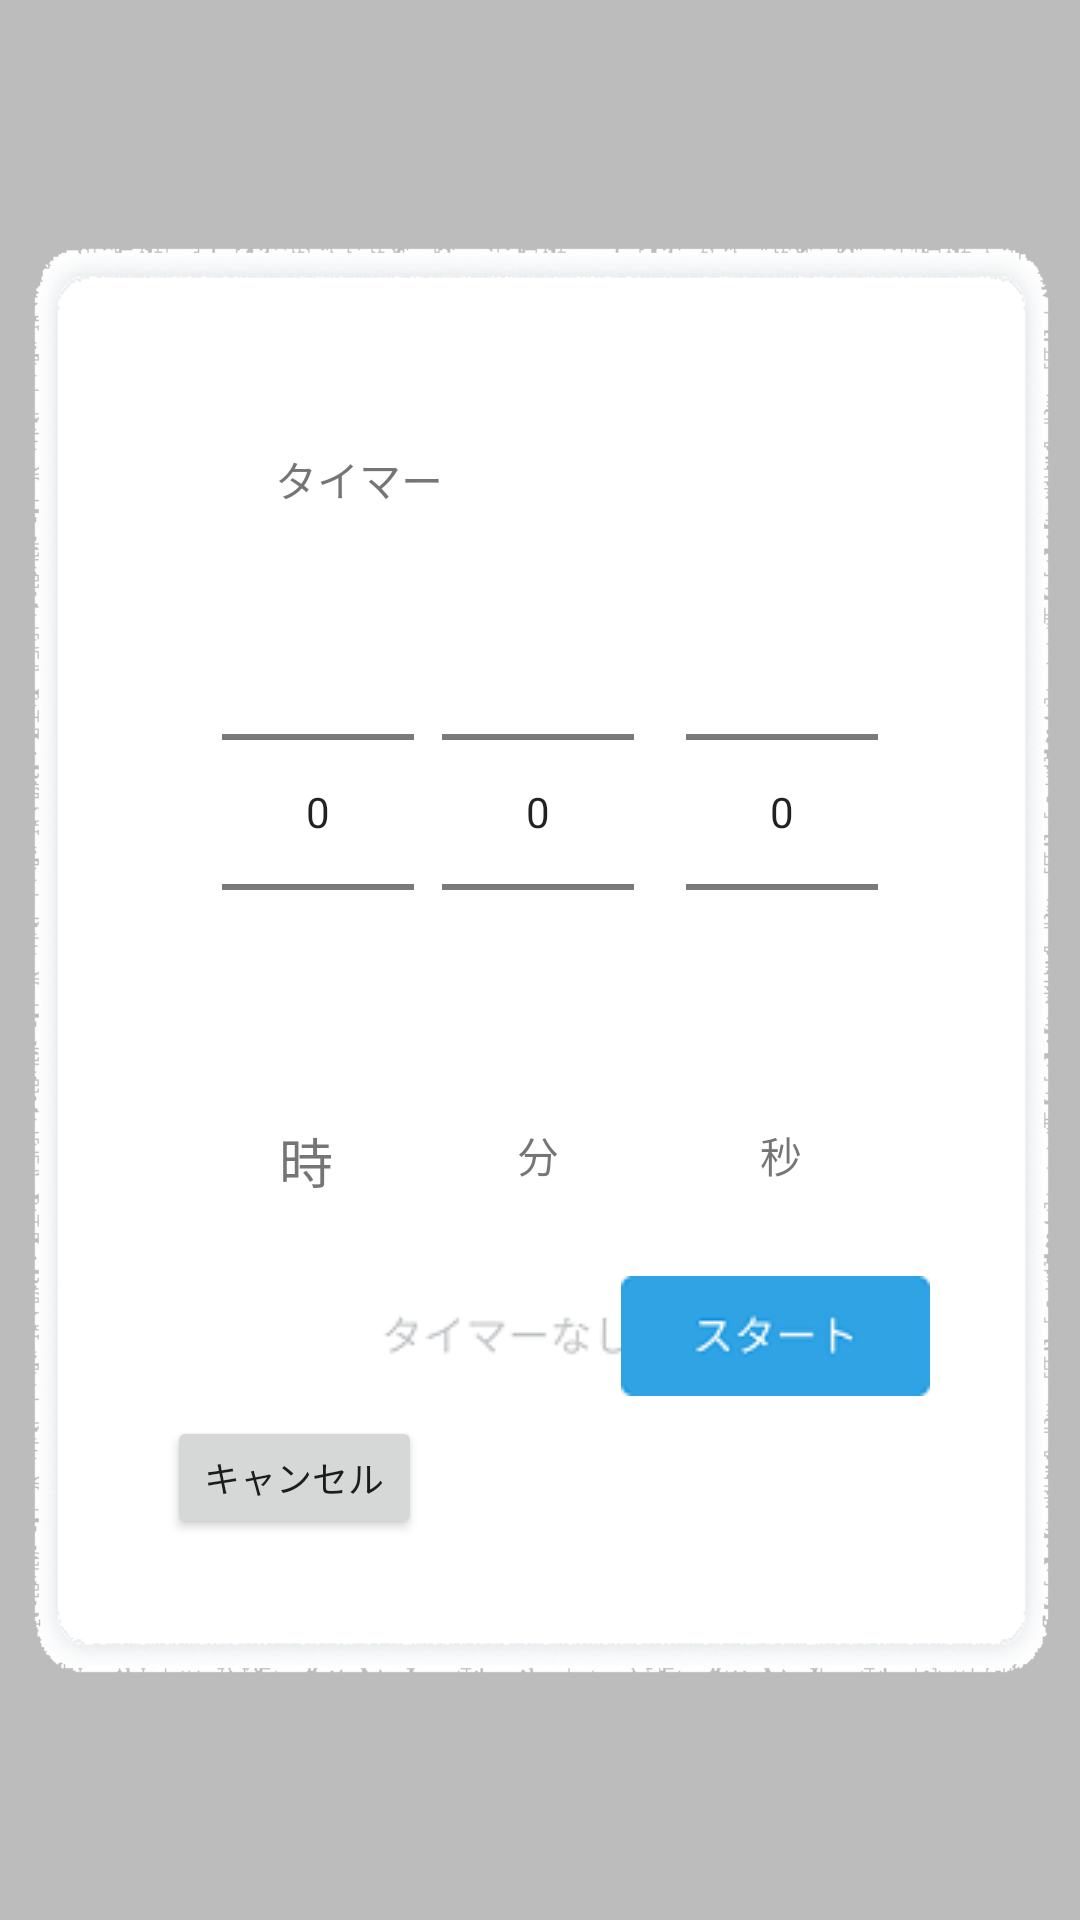

Produce the Android XML layout that renders to this screen, including the resource entries it uses.
<!-- AndroidManifest.xml: application theme AppTheme -->
<!-- res/layout/fragment_set_timer.xml -->
<?xml version="1.0" encoding="utf-8"?>
<android.support.constraint.ConstraintLayout
        xmlns:android="http://schemas.android.com/apk/res/android"
        xmlns:tools="http://schemas.android.com/tools"
        xmlns:app="http://schemas.android.com/apk/res-auto"
        android:layout_width="match_parent"
        android:layout_height="match_parent"
        app:layout_constraintStart_toStartOf="parent" app:layout_constraintHorizontal_bias="0.5"
        app:layout_constraintEnd_toEndOf="parent" app:layout_constraintTop_toTopOf="parent"
        app:layout_constraintBottom_toBottomOf="parent" android:background="#40000000">
    <ImageView
            android:src="@drawable/white_normal"
            android:layout_width="395dp"
            android:layout_height="477dp" android:id="@+id/imageView6" app:layout_constraintStart_toStartOf="parent"
            app:layout_constraintHorizontal_bias="0.5" app:layout_constraintEnd_toEndOf="parent"
            app:layout_constraintTop_toTopOf="parent" app:layout_constraintBottom_toBottomOf="parent"/>
    <TextView
            android:text="タイマー"
            android:layout_width="wrap_content"
            android:layout_height="wrap_content" android:id="@+id/textView10"
            app:layout_constraintStart_toStartOf="parent" app:layout_constraintHorizontal_bias="0.301"
            app:layout_constraintEnd_toEndOf="parent" app:layout_constraintTop_toTopOf="parent"
            app:layout_constraintBottom_toBottomOf="parent" app:layout_constraintVertical_bias="0.241"/>
    <NumberPicker
            android:id="@+id/HourPicker"
            android:layout_width="wrap_content"
            android:layout_height="wrap_content" app:layout_constraintStart_toStartOf="parent"
            app:layout_constraintHorizontal_bias="0.25" app:layout_constraintEnd_toEndOf="parent"
            app:layout_constraintTop_toTopOf="parent" app:layout_constraintBottom_toBottomOf="parent"

            app:layout_constraintVertical_bias="0.393"/>
    <NumberPicker
            android:id="@+id/SecondPicker"
            android:layout_width="wrap_content"
            android:layout_height="wrap_content" app:layout_constraintStart_toStartOf="parent"
            app:layout_constraintHorizontal_bias="0.772" app:layout_constraintEnd_toEndOf="parent"
            app:layout_constraintTop_toTopOf="parent" app:layout_constraintBottom_toBottomOf="parent"

            app:layout_constraintVertical_bias="0.393"/>
    <NumberPicker
            android:id="@+id/MinutePicker"
            android:layout_width="wrap_content"
            android:layout_height="wrap_content" app:layout_constraintStart_toStartOf="parent"
            app:layout_constraintHorizontal_bias="0.498" app:layout_constraintEnd_toEndOf="parent"
            app:layout_constraintTop_toTopOf="parent" app:layout_constraintBottom_toBottomOf="parent"

            app:layout_constraintVertical_bias="0.393"/>
    <TextView
            android:text="時"
            android:layout_width="wrap_content"
            android:layout_height="wrap_content"
            android:id="@+id/HourText"
            app:layout_constraintHorizontal_bias="0.272"
            app:layout_constraintBottom_toBottomOf="parent"
            app:layout_constraintVertical_bias="0.609"
            app:layout_constraintStart_toStartOf="parent" app:layout_constraintEnd_toEndOf="parent"
            app:layout_constraintTop_toTopOf="parent" android:textSize="18sp"/>
    <TextView
            android:text="分"
            android:layout_width="wrap_content"
            android:layout_height="wrap_content"
            android:id="@+id/MinuteText"
            app:layout_constraintBottom_toBottomOf="parent"
            app:layout_constraintStart_toStartOf="parent"
            app:layout_constraintEnd_toEndOf="parent"
            app:layout_constraintTop_toTopOf="parent" app:layout_constraintVertical_bias="0.605"
            app:layout_constraintHorizontal_bias="0.498"/>
    <TextView
            android:text="秒"
            android:layout_width="wrap_content"
            android:layout_height="wrap_content"
            android:id="@+id/SecondText"
            app:layout_constraintHorizontal_bias="0.732" app:layout_constraintEnd_toEndOf="parent"
            app:layout_constraintBottom_toBottomOf="parent"
            app:layout_constraintTop_toTopOf="parent" app:layout_constraintStart_toStartOf="parent"
            app:layout_constraintVertical_bias="0.605"/>
    <ImageButton
            android:src="@drawable/timer_button_no"
            android:layout_width="wrap_content"
            android:layout_height="wrap_content"
            android:id="@+id/noSet" app:layout_constraintStart_toStartOf="parent"
            app:layout_constraintHorizontal_bias="0.467" app:layout_constraintEnd_toEndOf="parent"
            app:layout_constraintTop_toTopOf="parent" app:layout_constraintBottom_toBottomOf="parent"
            app:layout_constraintVertical_bias="0.709" android:background="#00000000"/>
    <ImageButton
            android:src="@drawable/timer_button_set"
            android:layout_width="wrap_content"
            android:layout_height="wrap_content"
            android:id="@+id/timeSet" app:layout_constraintTop_toTopOf="parent"
            app:layout_constraintBottom_toBottomOf="parent" app:layout_constraintStart_toStartOf="parent"
            app:layout_constraintHorizontal_bias="0.805" app:layout_constraintEnd_toEndOf="parent"
            app:layout_constraintVertical_bias="0.709" android:background="#00000000"/>
    <Button
            android:text="キャンセル"
            android:layout_width="85dp"
            android:layout_height="41dp"
            android:id="@+id/cancel" android:textSize="12sp" app:layout_constraintStart_toStartOf="parent"
            app:layout_constraintHorizontal_bias="0.202" app:layout_constraintEnd_toEndOf="parent"
            app:layout_constraintTop_toTopOf="parent" app:layout_constraintBottom_toBottomOf="parent"
            app:layout_constraintVertical_bias="0.788"/>
</android.support.constraint.ConstraintLayout>
<!-- resources referenced by this layout -->
<resources>
  <!-- drawable timer_button_no: png bitmap (drawable, 1446 bytes) -->
  <!-- drawable timer_button_set: png bitmap (drawable, 1818 bytes) -->
  <!-- drawable white_normal: png bitmap (drawable, 119025 bytes) -->
  <style name="AppTheme" parent="Theme.AppCompat.Light.NoActionBar">
          
          <item name="colorPrimary">@color/colorPrimary</item>
          <item name="colorPrimaryDark">@color/colorPrimaryDark</item>
          <item name="colorAccent">@color/colorAccent</item>
  
      </style>
  <!-- not gathered from this repository: default colours our renderer supplied (Android Studio template values) -->
  <color name="colorPrimary">#FF6200EE</color>
  <color name="colorPrimaryDark">#FF3700B3</color>
  <color name="colorAccent">#FF03DAC5</color>
</resources>
